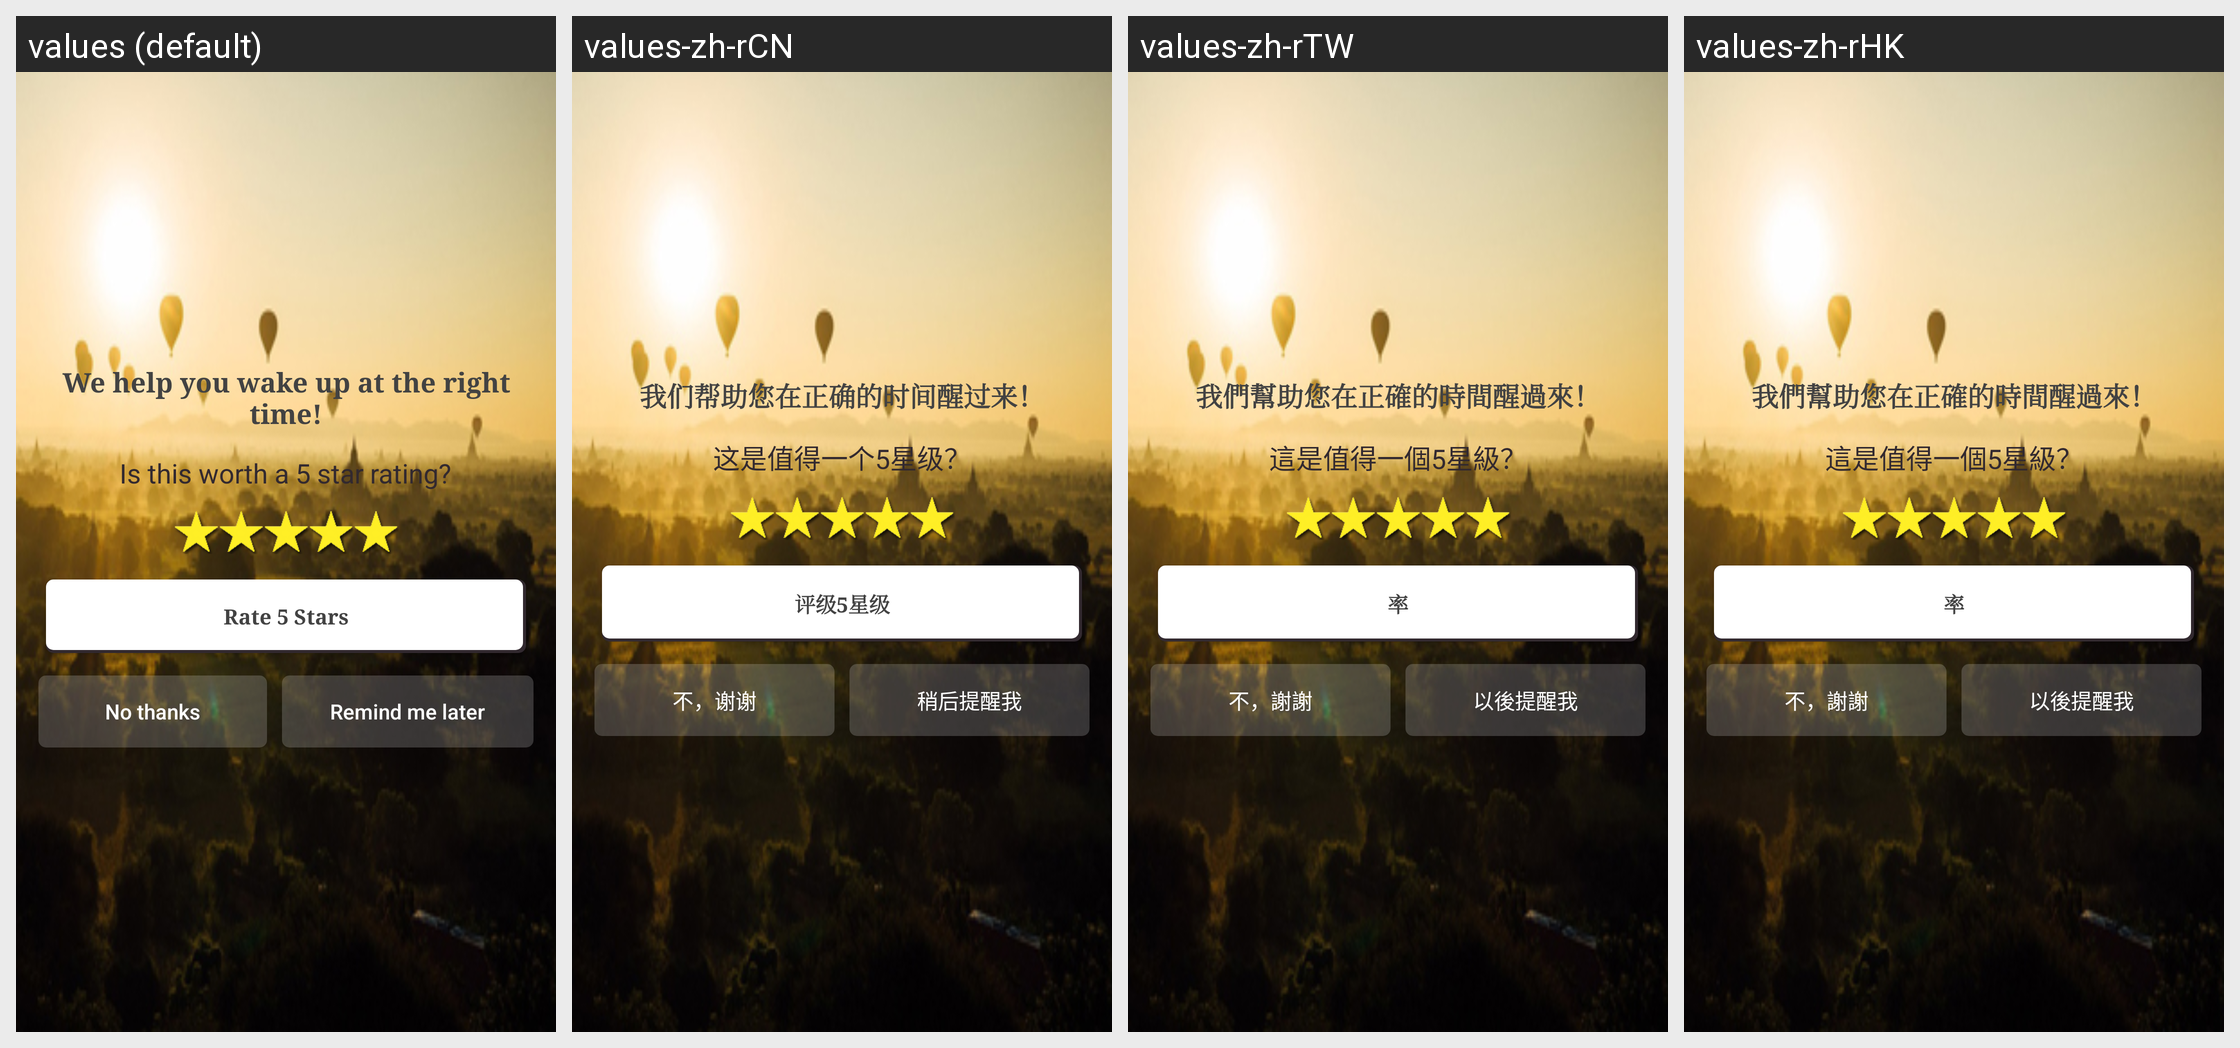

The same Android screen rendered under several of its app's locales, left to right. List the strings drawn on it with the default value and each locale's translation.
Android screen res/layout/app_rater_dialog.xml rendered under 4 locales, left to right: values (default), values-zh-rCN, values-zh-rTW, values-zh-rHK. Device: Nexus 5 (rendered at 1080×1920; each locale shown at half size, 540×960, under a caption strip naming it); theme AppTheme.
Other locales in the repository, not shown: values-af, values-ar, values-de, values-es, values-fr, values-hi, values-ja, values-ko, values-ru.
Strings drawn on this screen, with the default value and each locale's value (text and hints the layout hard-codes, and strings that could not be matched under every locale, appear in the picture but are not listed):

app_rater_message
  values: We help you wake up at the right time!
  values-zh-rCN: 我们帮助您在正确的时间醒过来！
  values-zh-rTW: 我們幫助您在正確的時間醒過來！
  values-zh-rHK: 我們幫助您在正確的時間醒過來！

app_rater_question
  values: Is this worth a 5 star rating?
  values-zh-rCN: 这是值得一个5星级？
  values-zh-rTW: 這是值得一個5星級？
  values-zh-rHK: 這是值得一個5星級？

app_rater_button
  values: Rate 5 Stars
  values-zh-rCN: 评级5星级
  values-zh-rTW: 率
  values-zh-rHK: 率

app_rater_no
  values: No thanks
  values-zh-rCN: 不，谢谢
  values-zh-rTW: 不，謝謝
  values-zh-rHK: 不，謝謝

app_rater_remind
  values: Remind me later
  values-zh-rCN: 稍后提醒我
  values-zh-rTW: 以後提醒我
  values-zh-rHK: 以後提醒我
